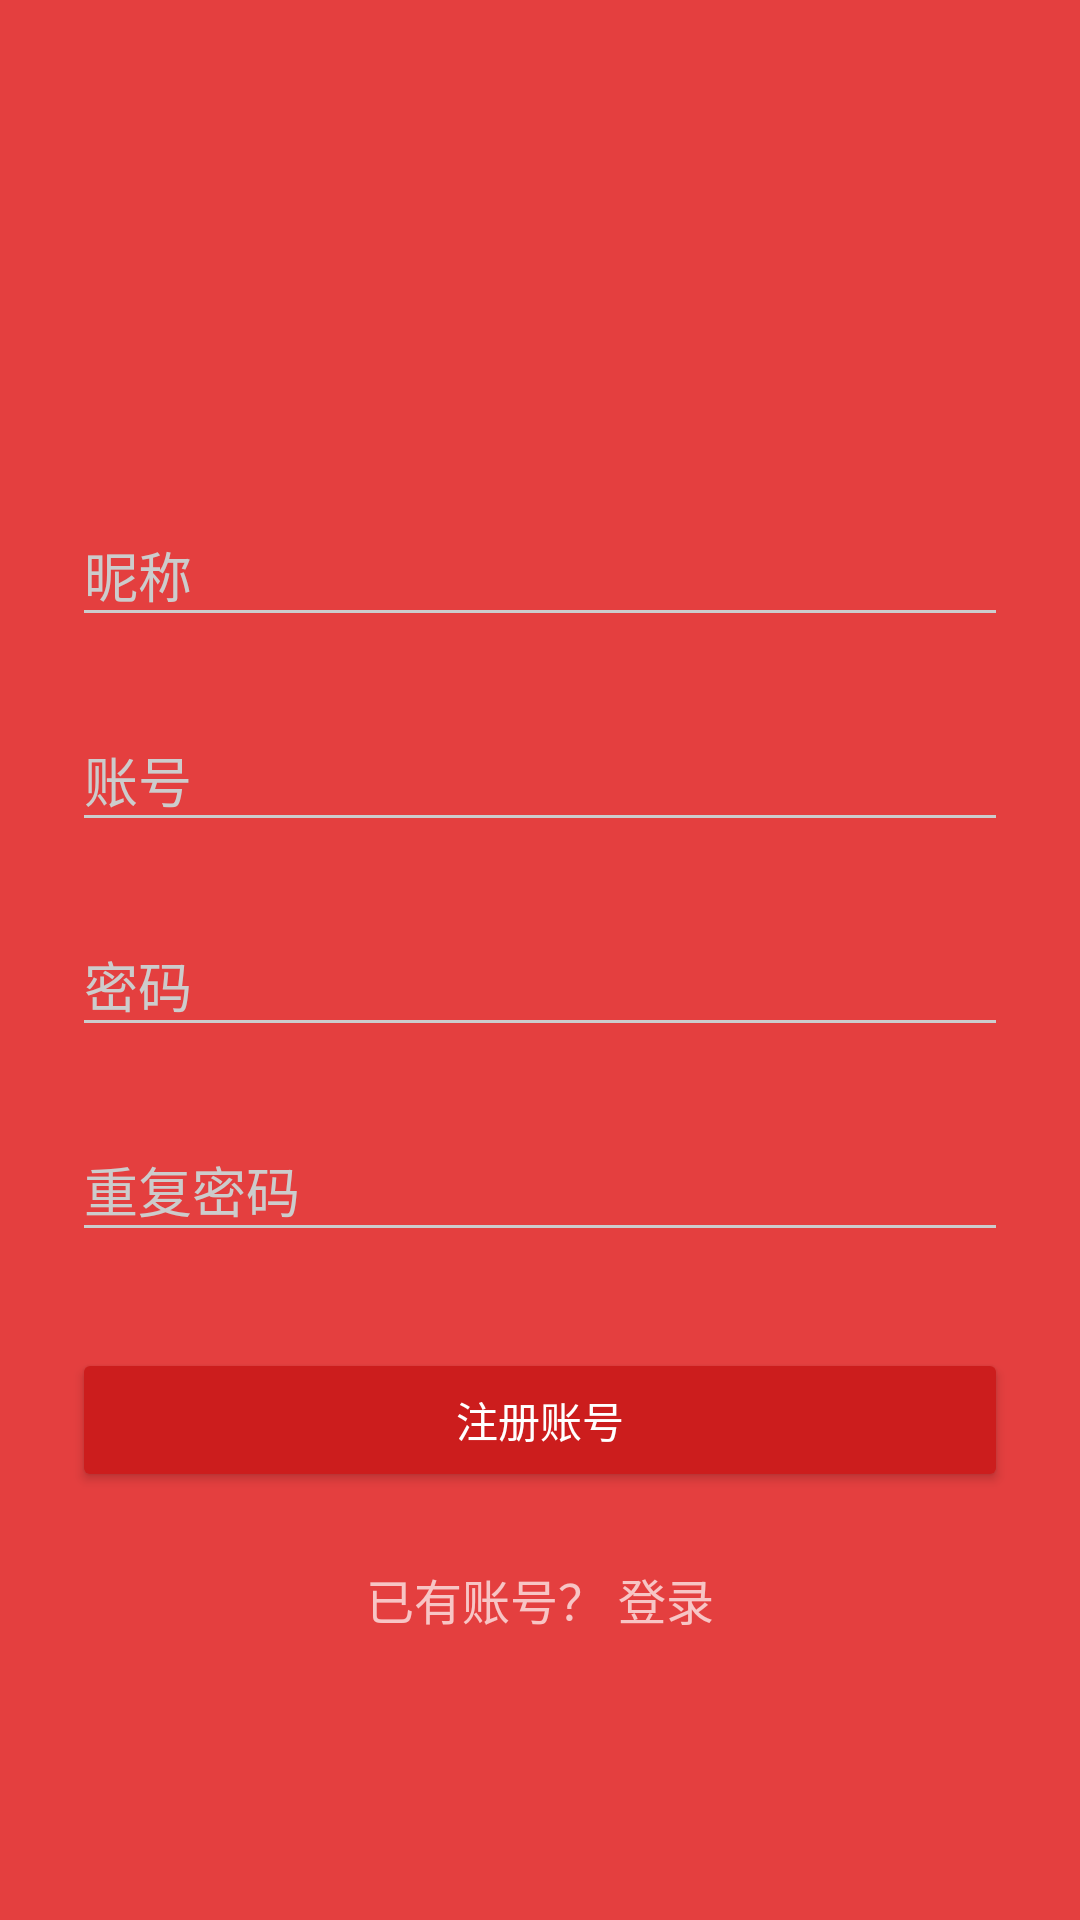

Here is an Android app screen rendered from its layout file. Give the layout XML and the strings, colors and styles it references.
<!-- AndroidManifest.xml: activity theme AppTheme.Dark -->
<!-- res/layout/activity_sign_up.xml -->
<?xml version="1.0" encoding="utf-8"?>
<ScrollView
        xmlns:android="http://schemas.android.com/apk/res/android"
        android:layout_width="match_parent"
        android:layout_height="match_parent"
        android:fitsSystemWindows="true">

    <LinearLayout
            android:orientation="vertical"
            android:layout_width="match_parent"
            android:layout_height="wrap_content"
            android:paddingTop="56dp"
            android:paddingLeft="24dp"
            android:paddingRight="24dp">

        <ImageView android:src="@drawable/ic_me_circle_24dp"
                   android:layout_width="wrap_content"
                   android:layout_height="72dp"
                   android:layout_marginBottom="24dp"
                   android:layout_gravity="center_horizontal" />

        
        <com.google.android.material.textfield.TextInputLayout
                android:layout_width="match_parent"
                android:layout_height="wrap_content"
                android:layout_marginTop="8dp"
                android:layout_marginBottom="8dp">
            <EditText android:id="@+id/input_nickname"
                      android:layout_width="match_parent"
                      android:layout_height="wrap_content"
                      android:inputType="textPersonName"
                      android:hint="昵称" />
        </com.google.android.material.textfield.TextInputLayout>


        
        <com.google.android.material.textfield.TextInputLayout
                android:layout_width="match_parent"
                android:layout_height="wrap_content"
                android:layout_marginTop="8dp"
                android:layout_marginBottom="8dp">
            <EditText android:id="@+id/sign_up_input_account"
                      android:layout_width="match_parent"
                      android:layout_height="wrap_content"
                      android:hint="账号" />
        </com.google.android.material.textfield.TextInputLayout>


        
        <com.google.android.material.textfield.TextInputLayout
                android:layout_width="match_parent"
                android:layout_height="wrap_content"
                android:layout_marginTop="8dp"
                android:layout_marginBottom="8dp">
            <EditText android:id="@+id/sign_up_input_password"
                      android:layout_width="match_parent"
                      android:layout_height="wrap_content"
                      android:inputType="textPassword"
                      android:hint="密码"/>
        </com.google.android.material.textfield.TextInputLayout>

        
        <com.google.android.material.textfield.TextInputLayout
                android:layout_width="match_parent"
                android:layout_height="wrap_content"
                android:layout_marginTop="8dp"
                android:layout_marginBottom="8dp">
            <EditText android:id="@+id/sign_up_input_reEnterPassword"
                      android:layout_width="match_parent"
                      android:layout_height="wrap_content"
                      android:inputType="textPassword"
                      android:hint="重复密码"/>
        </com.google.android.material.textfield.TextInputLayout>

        
        <androidx.appcompat.widget.AppCompatButton
                android:id="@+id/btn_signup"
                android:layout_width="fill_parent"
                android:layout_height="wrap_content"
                android:layout_marginTop="24dp"
                android:layout_marginBottom="24dp"
                android:padding="12dp"
                android:text="注册账号"/>

        <TextView android:id="@+id/link_login"
                  android:layout_width="fill_parent"
                  android:layout_height="wrap_content"
                  android:layout_marginBottom="24dp"
                  android:text="已有账号？ 登录"
                  android:gravity="center"
                  android:textSize="16dip"/>

    </LinearLayout>
</ScrollView>
<!-- resources referenced by this layout -->
<resources>
  <style name="AppTheme.Dark" parent="Theme.AppCompat.NoActionBar">
          <item name="colorPrimary">@color/primary</item>
          <item name="colorPrimaryDark">@color/primary_dark</item>
          <item name="colorAccent">@color/accent</item>
  
          <item name="android:windowBackground">@color/primary</item>
  
          <item name="colorControlNormal">@color/iron</item>
          <item name="colorControlActivated">@color/white</item>
          <item name="colorControlHighlight">@color/white</item>
          <item name="android:textColorHint">@color/iron</item>
  
          <item name="colorButtonNormal">@color/primary_darker</item>
          <item name="android:colorButtonNormal">@color/primary_darker</item>
      </style>
  <color name="primary">#E43F3F</color>
  <color name="primary_dark">#E12929</color>
  <color name="accent">#FFFFFF</color>
  <color name="iron">#CCCCCC</color>
  <color name="white">#FFFFFF</color>
  <color name="primary_darker">#CC1D1D</color>
</resources>
